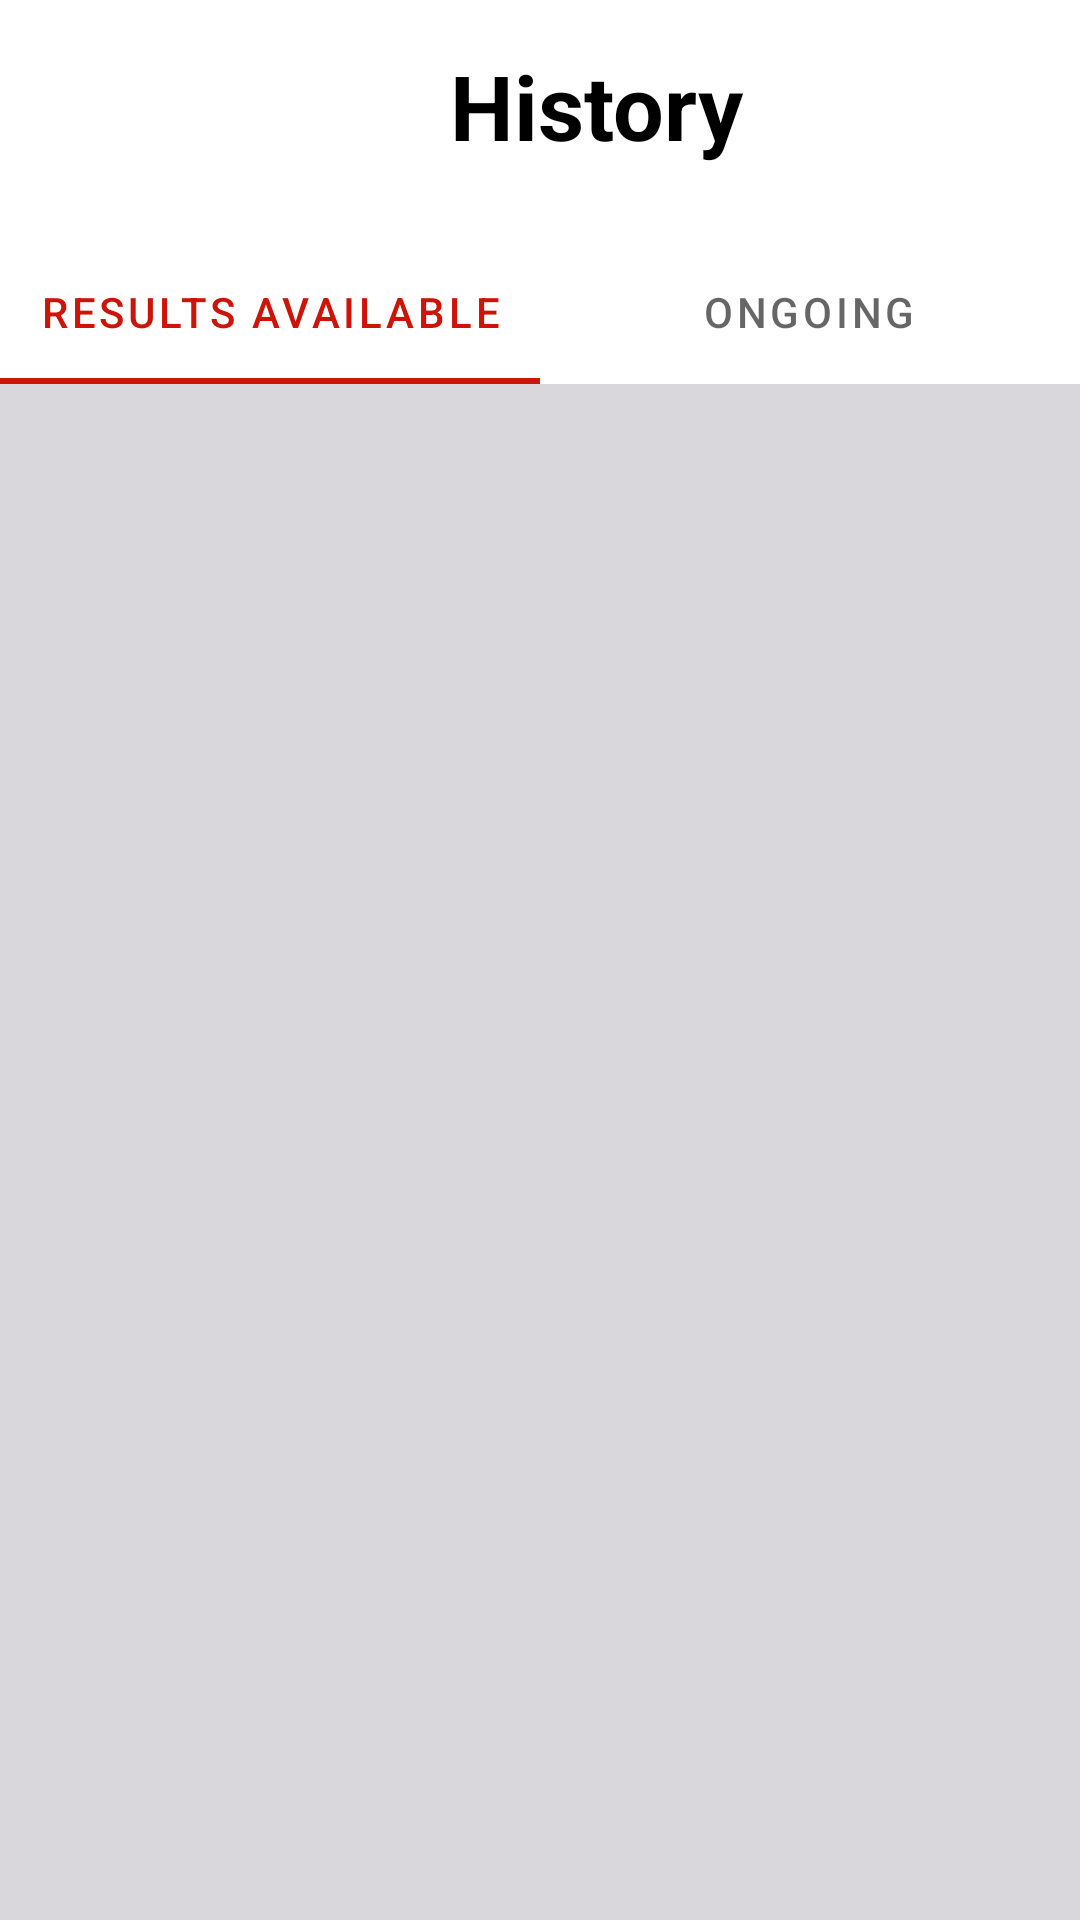

Produce the Android XML layout that renders to this screen, including the resource entries it uses.
<!-- AndroidManifest.xml: application theme Theme.StudentIICP -->
<!-- res/layout/fragment_two_tab.xml -->
<?xml version="1.0" encoding="utf-8"?>
<FrameLayout xmlns:android="http://schemas.android.com/apk/res/android"
    xmlns:tools="http://schemas.android.com/tools"
    android:layout_width="match_parent"
    android:layout_height="match_parent"
    android:background="#D9D7DC"
    tools:context=".TwoTabFragment">

    <LinearLayout
        android:layout_width="match_parent"
        android:background="@color/white"
        android:layout_height="82dp">

        <TextView
            android:layout_width="wrap_content"
            android:layout_height="wrap_content"
            android:background="@color/white"
            android:text="History"
            android:textColor="@color/black"
            android:textSize="30dp"
            android:layout_marginTop="15dp"
            android:layout_marginLeft="150dp"
            android:textStyle="bold" />
    </LinearLayout>

    <com.google.android.material.tabs.TabLayout
        android:layout_marginTop="80dp"
        android:layout_width="match_parent"
        android:layout_height="wrap_content"
        android:background="@color/white"
        android:id="@+id/tab_layout">
        <com.google.android.material.tabs.TabItem
            android:layout_width="match_parent"
            android:layout_height="wrap_content"
            android:text="Results Available"/>
        <com.google.android.material.tabs.TabItem
            android:layout_width="match_parent"
            android:layout_height="wrap_content"
            android:text="Ongoing"/>
    </com.google.android.material.tabs.TabLayout>

<androidx.viewpager2.widget.ViewPager2
    android:layout_width="match_parent"
    android:layout_height="match_parent"
    android:id="@+id/view_pager"
    android:layout_marginTop="130dp"/>
</FrameLayout>
<!-- resources referenced by this layout -->
<resources>
  <color name="black">#FF000000</color>
  <color name="white">#FFFFFFFF</color>
  <style name="Theme.StudentIICP" parent="Theme.MaterialComponents.DayNight.NoActionBar">
          
          <item name="colorPrimary">#CD1407</item>
          <item name="colorPrimaryVariant">#CD1407</item>
          <item name="colorOnPrimary">@color/white</item>
          
          <item name="colorSecondary">@color/teal_200</item>
          <item name="colorSecondaryVariant">@color/teal_700</item>
          <item name="colorOnSecondary">@color/black</item>
          
          <item name="android:statusBarColor" tools:targetApi="l">@color/black</item>
          
      </style>
  <color name="teal_200">#FF03DAC5</color>
  <color name="teal_700">#FF018786</color>
</resources>
